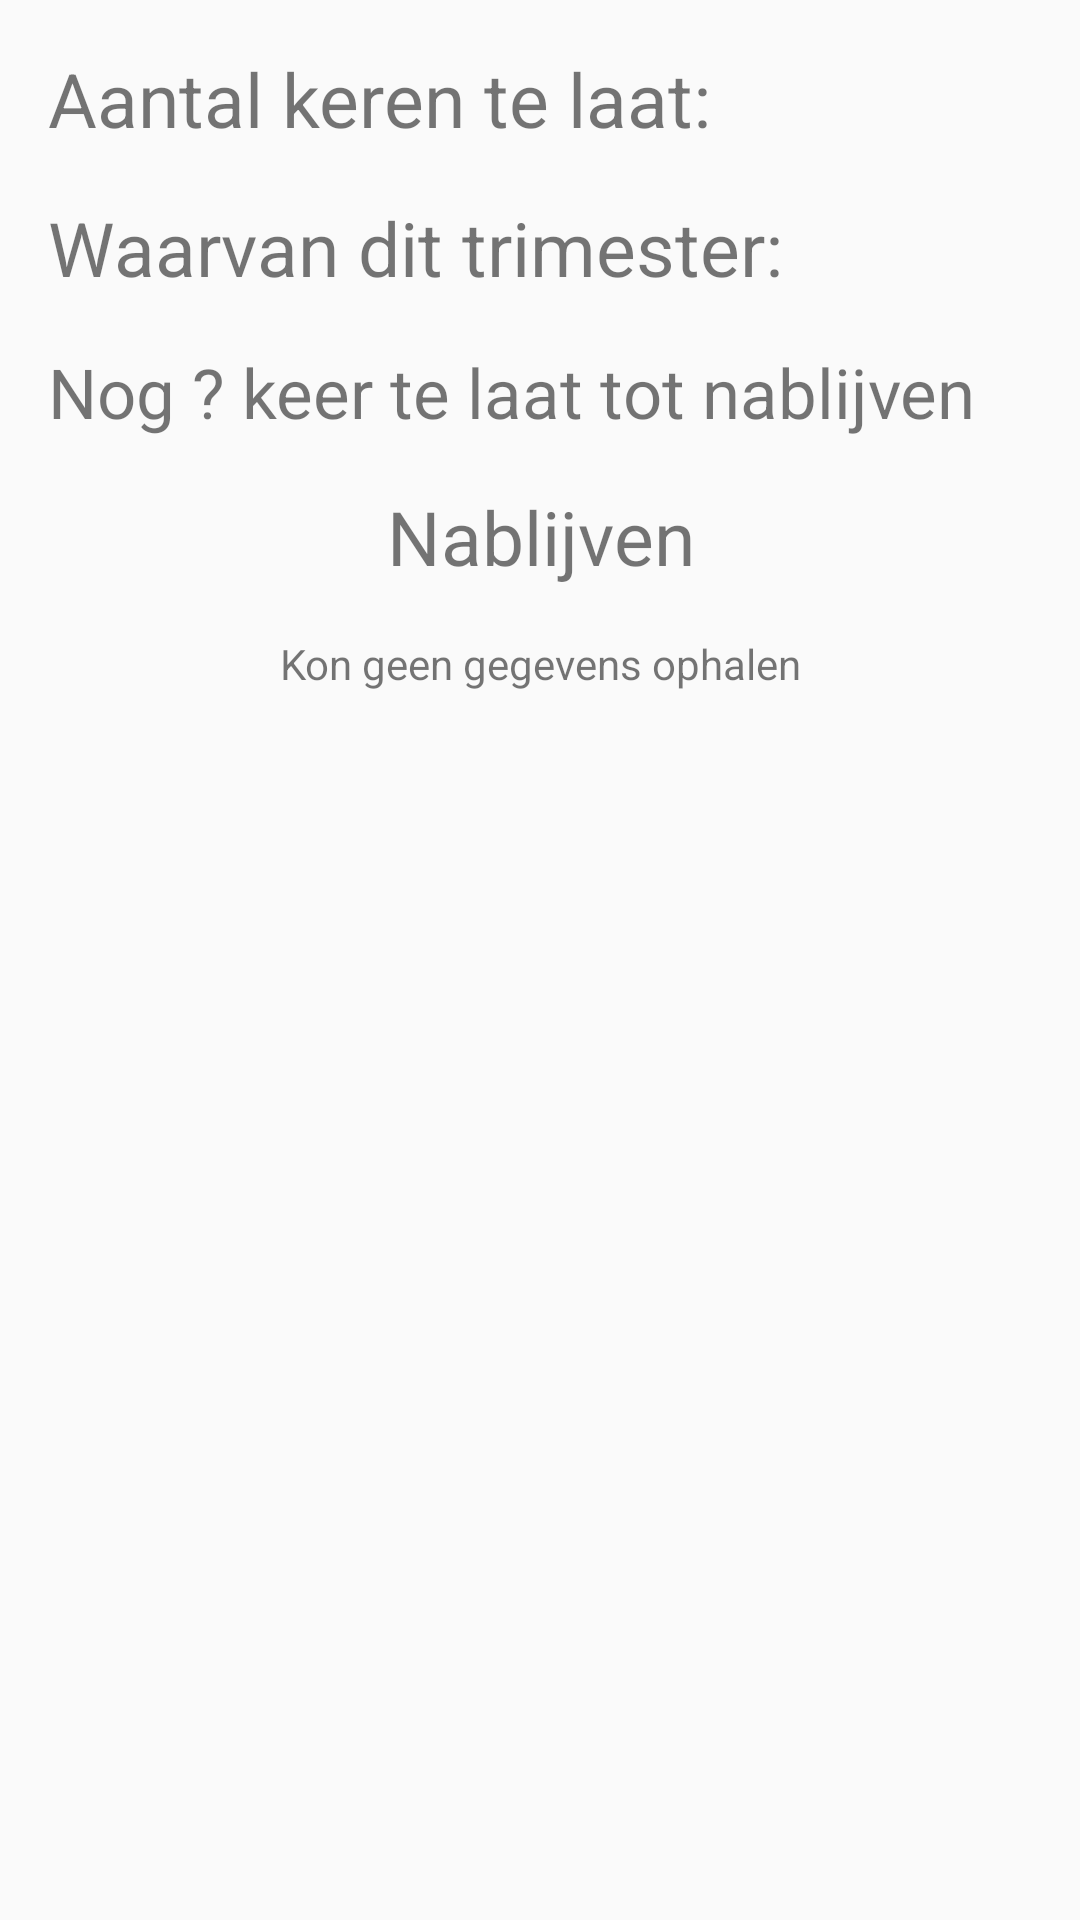

Produce the Android XML layout that renders to this screen, including the resource entries it uses.
<!-- AndroidManifest.xml: application theme AppTheme -->
<!-- res/layout/fragment_dashboard.xml -->
<?xml version="1.0" encoding="utf-8"?>
<LinearLayout xmlns:android="http://schemas.android.com/apk/res/android"
    android:layout_width="match_parent" android:layout_height="match_parent"
    android:orientation="vertical"
    android:id="@+id/dashboard_fragment">

    <LinearLayout
        android:layout_width="match_parent"
        android:layout_height="wrap_content"
        android:layout_marginLeft="16dp"
        android:layout_marginTop="16dp"
        android:layout_marginRight="16dp">
        <TextView
            android:id="@+id/aantal_keren_te_laat_tekst"
            android:layout_width="wrap_content"
            android:layout_height="wrap_content"
            android:text="@string/aantal_keren_te_laat"
            android:textSize="25sp"/>
        <TextView
            android:textSize="25sp"
            android:id="@+id/aantal_keren_te_laat"
            android:layout_width="match_parent"
            android:layout_height="wrap_content"
            android:gravity="right" />
    </LinearLayout>

    <LinearLayout
        android:layout_width="match_parent"
        android:layout_height="wrap_content"
        android:layout_marginLeft="16dp"
        android:layout_marginTop="16dp"
        android:layout_marginRight="16dp">
        <TextView
            android:id="@+id/aantal_keren_te_laat_trimester_tekst"
            android:layout_width="wrap_content"
            android:layout_height="wrap_content"
            android:text="@string/waarvan_dit_trimester"
            android:textSize="25sp"/>
        <TextView
            android:textSize="25sp"
            android:id="@+id/aantal_keren_te_laat_trimester"
            android:layout_width="match_parent"
            android:layout_height="wrap_content"
            android:gravity="right" />
    </LinearLayout>

    <LinearLayout
        android:layout_width="match_parent"
        android:layout_height="wrap_content"
        android:layout_marginLeft="16dp"
        android:layout_marginTop="16dp"
        android:layout_marginRight="16dp">
        <TextView
            android:id="@+id/aantal_tot_nablijven"
            android:layout_width="wrap_content"
            android:layout_height="wrap_content"
            android:text="Nog ? keer te laat tot nablijven"
            android:textSize="23sp"/>
    </LinearLayout>

    <LinearLayout
        android:layout_width="match_parent"
        android:layout_height="wrap_content"
        android:orientation="vertical">
        <TextView
            android:id="@+id/nablijven_text"
            android:layout_width="match_parent"
            android:layout_height="wrap_content"
            android:layout_margin="16dp"
            android:text="Nablijven"
            android:textSize="25sp"
            android:textAlignment="center"/>
        <TextView
            android:id="@+id/nablijven"
            android:layout_width="match_parent"
            android:layout_height="wrap_content"
            android:layout_marginLeft="16dp"
            android:layout_marginRight="16dp"
            android:layout_marginBottom="16dp"
            android:text="Kon geen gegevens ophalen"
            android:textAlignment="center"/>
    </LinearLayout>





</LinearLayout>
<!-- resources referenced by this layout -->
<resources>
  <string name="aantal_keren_te_laat">Aantal keren te laat:</string>
  <string name="waarvan_dit_trimester">Waarvan dit trimester:</string>
  <style name="AppTheme" parent="Theme.AppCompat.Light.NoActionBar">
          
          <item name="colorPrimary">@color/colorPrimary</item>
          <item name="colorPrimaryDark">@color/colorPrimaryDark</item>
          <item name="colorAccent">@color/colorAccent</item>
      </style>
  <color name="colorPrimary">#eeeeee</color>
  <color name="colorPrimaryDark">#bcbcbc</color>
  <color name="colorAccent">#607d8b</color>
</resources>
